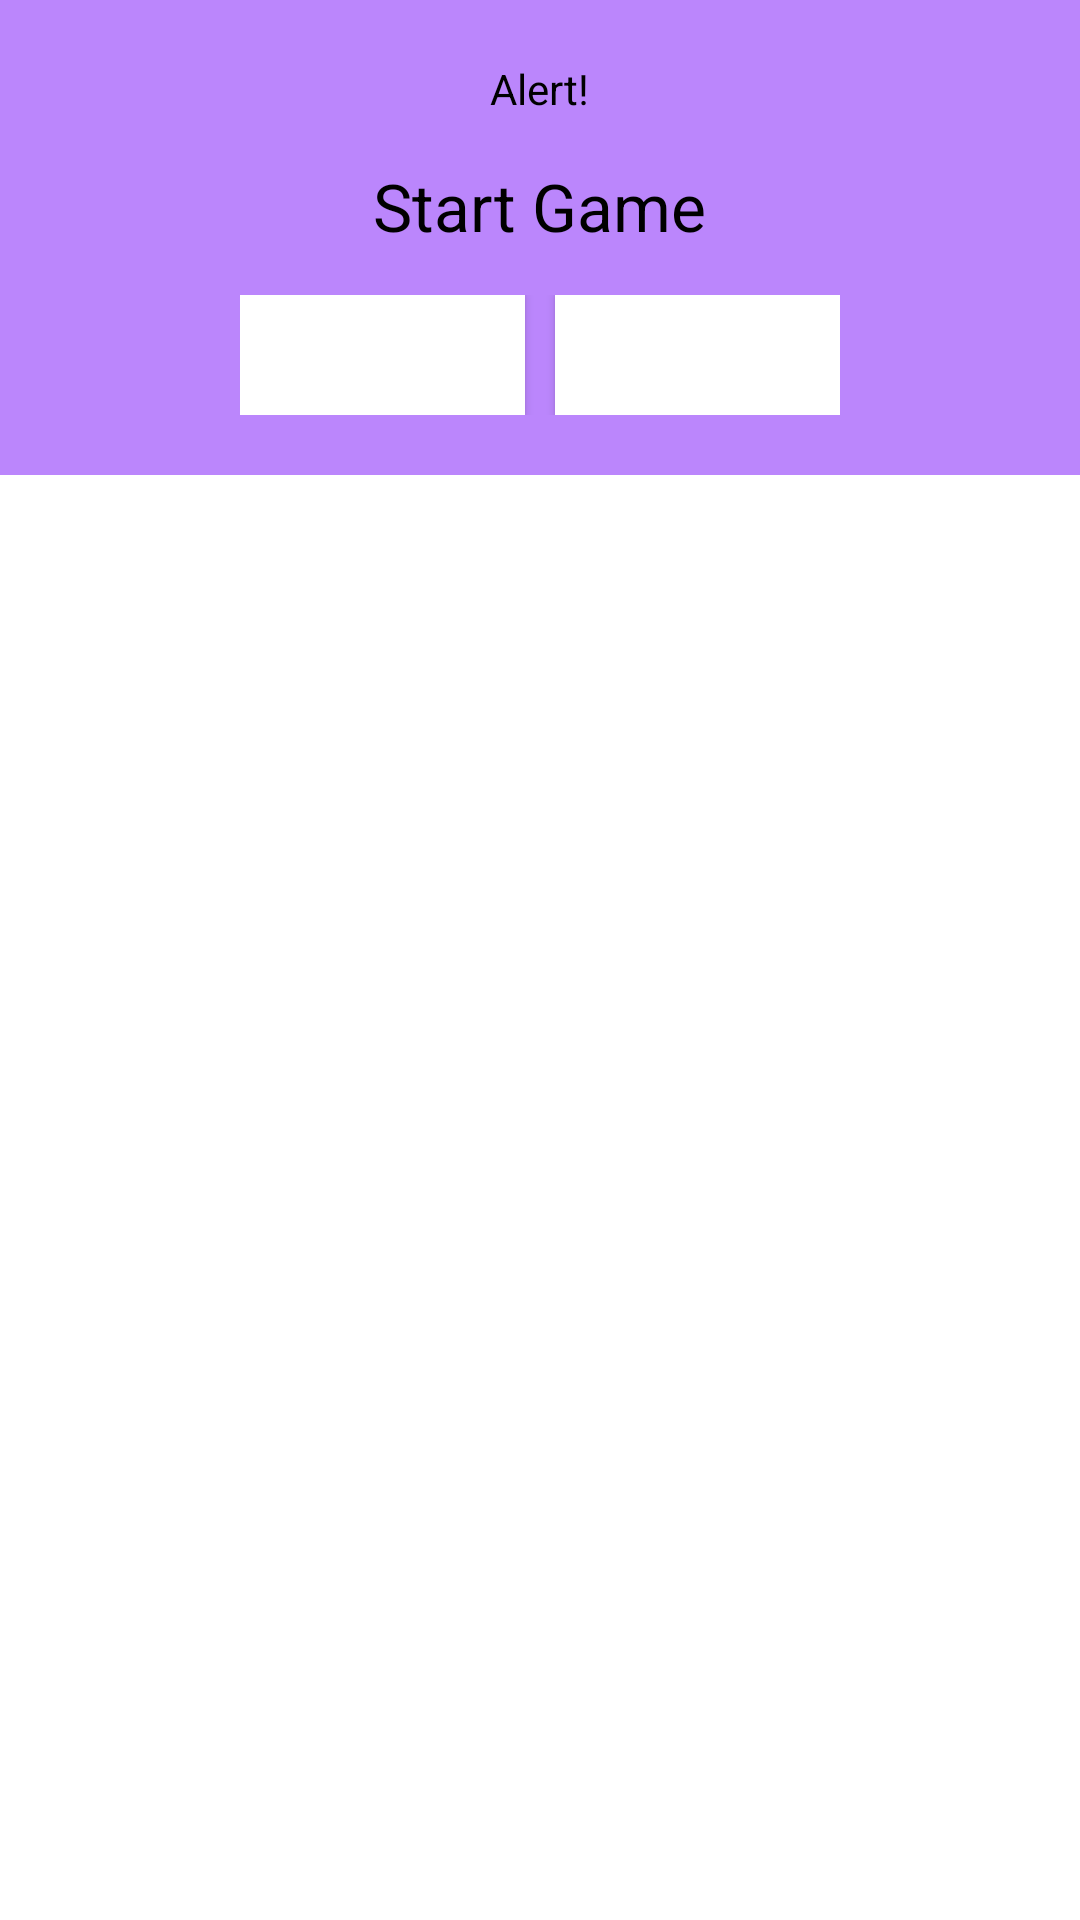

Layout XML and referenced resources for this Android screen:
<!-- AndroidManifest.xml: application theme Theme.BoxSAmple -->
<!-- res/layout/custom_start_gamelayout.xml -->
<FrameLayout xmlns:android="http://schemas.android.com/apk/res/android"
    xmlns:tools="http://schemas.android.com/tools"
    android:layout_width="wrap_content"
    android:layout_gravity="center"
    android:layout_height="wrap_content"
    >

    <LinearLayout
        android:layout_width="match_parent"
        android:layout_height="wrap_content"
        android:gravity="center"
        android:padding="20dp"
        android:background="@color/purple_200"
        android:orientation="vertical"
        tools:ignore="UselessParent">

        <TextView
            android:id="@+id/tvTitle"
            android:text="Alert!"
            android:textSize="14sp"
            android:layout_width="wrap_content"
            android:layout_height="wrap_content"
            android:textColor="@color/black" />

        <TextView
            android:id="@+id/tvBody"
            android:text="Start Game"
            android:textSize="22sp"
            android:layout_width="wrap_content"
            android:layout_height="wrap_content"
            android:layout_marginTop="15dp"
            android:textColor="@color/black" />

        <LinearLayout
            android:layout_width="200dp"
            android:layout_marginTop="15dp"
            android:orientation="horizontal"
            android:weightSum="2"
            android:layout_height="40dp">
            <Button
                android:id="@+id/yesBtn"
                android:layout_weight="1"
                android:layout_width="0dp"
                android:layout_height="match_parent"
                android:background="@android:color/white"
                android:clickable="true"
                android:textSize="12sp"
                android:textAllCaps="false"
                android:text="Start"
                android:textColor="@color/white"
                android:textStyle="bold"
                android:focusable="true" />

            <Button
                android:id="@+id/noBtn"
                android:layout_weight="1"
                android:textSize="12sp"
                android:layout_width="0dp"
                android:layout_marginStart="10dp"
                android:layout_height="match_parent"
                android:background="@android:color/white"
                android:clickable="true"
                android:textAllCaps="false"
                android:text="Cancel"
                android:focusable="true"
                android:textColor="@color/white"
                android:textStyle="bold" />

        </LinearLayout>




    </LinearLayout>

</FrameLayout>
<!-- resources referenced by this layout -->
<resources>
  <style name="Theme.BoxSAmple" parent="Theme.MaterialComponents.DayNight.DarkActionBar">
          
          <item name="colorPrimary">@color/purple_500</item>
          <item name="colorPrimaryVariant">@color/purple_700</item>
          <item name="colorOnPrimary">@color/white</item>
          
          <item name="colorSecondary">@color/teal_200</item>
          <item name="colorSecondaryVariant">@color/teal_700</item>
          <item name="colorOnSecondary">@color/black</item>
          
          <item name="android:statusBarColor" tools:targetApi="l">?attr/colorPrimaryVariant</item>
          
      </style>
  <!-- not gathered from this repository: default colours our renderer supplied (Android Studio template values) -->
  <color name="purple_200">#FFBB86FC</color>
  <color name="purple_500">#FF6200EE</color>
  <color name="purple_700">#FF3700B3</color>
  <color name="teal_200">#FF03DAC5</color>
  <color name="teal_700">#FF018786</color>
  <color name="black">#FF000000</color>
  <color name="white">#FFFFFFFF</color>
</resources>
